Image classification data set "Pretraite" (Angejules123/MULTIMODAL on GitHub). Class labels (4): mild demented, moderate demented, non demented, very mild demented.

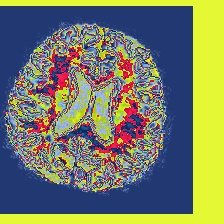
Label: mild demented

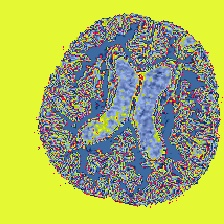
Label: mild demented

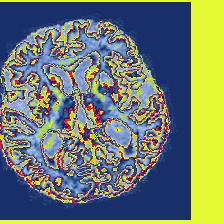
Label: very mild demented

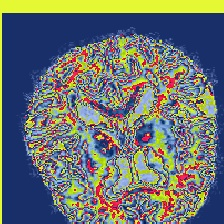
Label: non demented

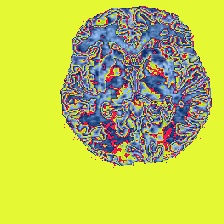
Label: non demented

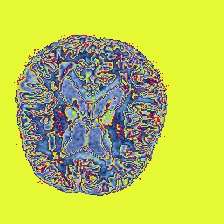
Label: very mild demented
